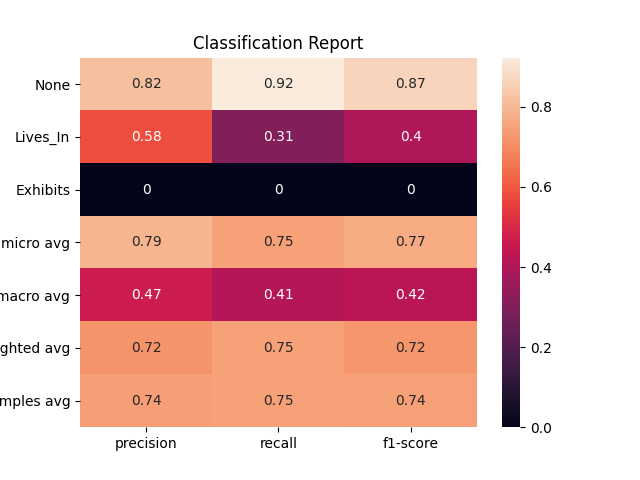

The table this chart was drawn from, first rows:
, None, Lives_In, Exhibits, micro avg, macro avg, weighted avg, samples avg
precision, 0.8152, 0.5823, 0.0, 0.791, 0.4658, 0.7195, 0.7427
recall, 0.923, 0.3053, 0.0, 0.7483, 0.4094, 0.7483, 0.7483
f1-score, 0.8657, 0.4006, 0.0, 0.7691, 0.4221, 0.7233, 0.7446
support, 1806, 452.0, 154.0, 2412, 2412, 2412, 2412
